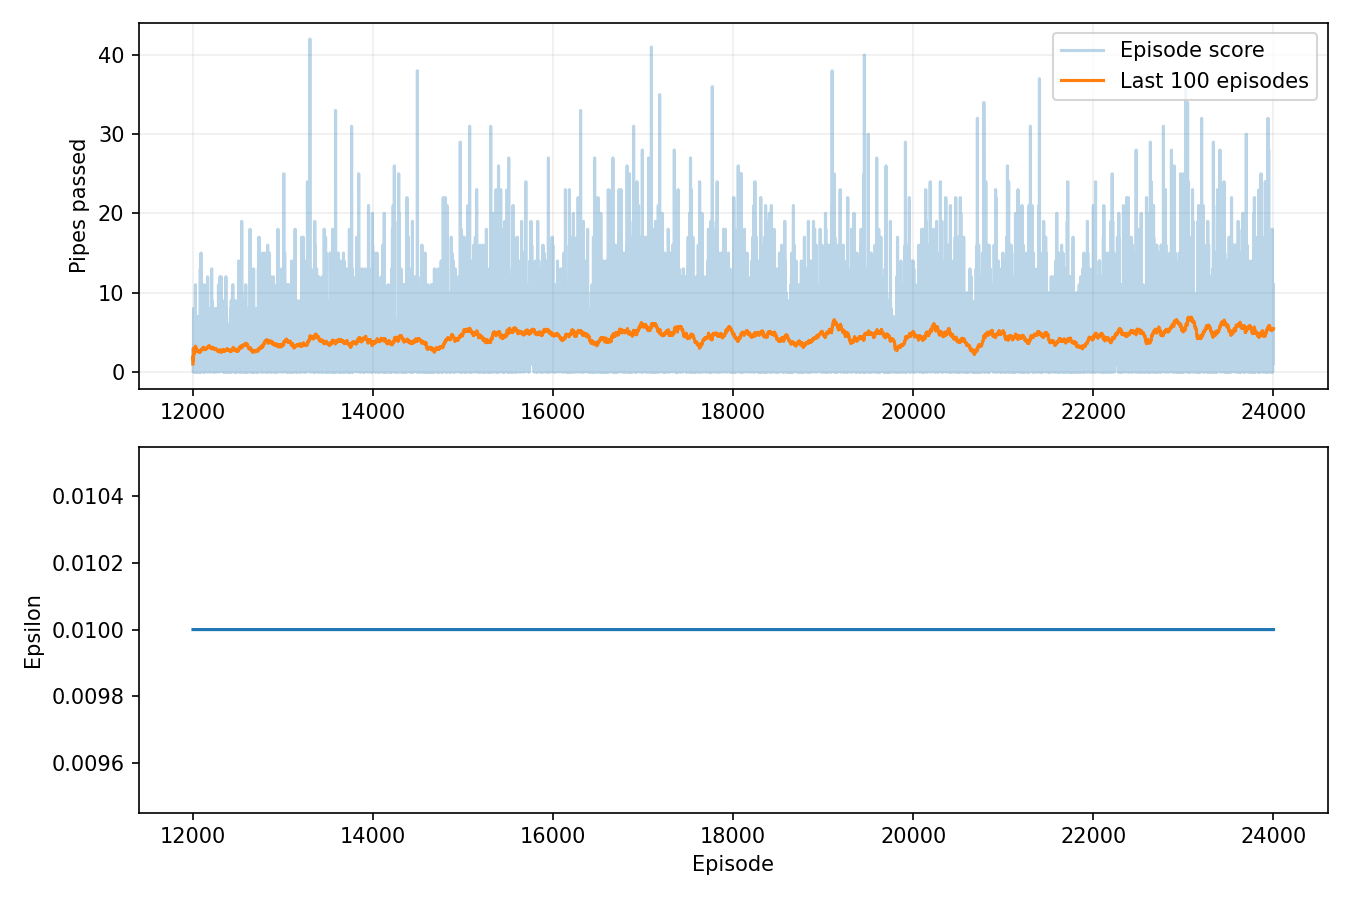

Data behind this chart, as committed beside it:
episode, seed, score, reward, epsilon, rolling_average, steps, reason, training_seconds
12001, 12042, 1, 9.85, 0.01, 1.0, 198, collision, 111.2
12002, 12043, 3, 38.3, 0.01, 2.0, 367, collision, 111.2
12003, 12044, 1, 9.85, 0.01, 1.667, 198, collision, 111.2
12004, 12045, 2, 25.05, 0.01, 1.75, 302, collision, 111.2
12005, 12046, 0, -2.6, 0.01, 1.4, 149, collision, 111.2
12006, 12047, 2, 25.35, 0.01, 1.5, 308, collision, 111.2
12007, 12048, 8, 109.2, 0.01, 2.429, 784, collision, 111.2
12008, 12049, 7, 93.85, 0.01, 3.0, 678, collision, 111.2
12009, 12050, 2, 23.85, 0.01, 2.889, 278, collision, 111.3
12010, 12051, 2, 23.85, 0.01, 2.8, 278, collision, 111.3
12011, 12052, 1, 9.85, 0.01, 2.636, 198, collision, 111.3
12012, 12053, 0, -3.25, 0.01, 2.417, 136, collision, 111.3
12013, 12054, 5, 67.1, 0.01, 2.615, 543, collision, 111.3
12014, 12055, 1, 9.85, 0.01, 2.5, 198, collision, 111.3
12015, 12056, 0, -3.8, 0.01, 2.333, 125, collision, 111.3
12016, 12057, 1, 9.85, 0.01, 2.25, 198, collision, 111.3
12017, 12058, 4, 52.5, 0.01, 2.353, 451, collision, 111.3
12018, 12059, 5, 65.85, 0.01, 2.5, 518, collision, 111.3
12019, 12060, 6, 79.85, 0.01, 2.684, 598, collision, 111.3
12020, 12061, 5, 65.85, 0.01, 2.8, 518, collision, 111.3
12021, 12062, 0, -3.9, 0.01, 2.667, 123, collision, 111.3
12022, 12063, 5, 65.85, 0.01, 2.773, 518, collision, 111.3
12023, 12064, 0, -2.85, 0.01, 2.652, 144, collision, 111.3
12024, 12065, 4, 53.15, 0.01, 2.708, 464, collision, 111.3
12025, 12066, 4, 53.3, 0.01, 2.76, 467, collision, 111.3
12026, 12067, 6, 79.85, 0.01, 2.885, 598, collision, 111.3
12027, 12068, 5, 64.15, 0.01, 2.963, 484, collision, 111.3
12028, 12069, 11, 151.3, 0.01, 3.25, 1027, collision, 111.4
12029, 12070, 1, 11.15, 0.01, 3.172, 224, collision, 111.4
12030, 12071, 0, -4.15, 0.01, 3.067, 118, collision, 111.4
12031, 12072, 3, 37.85, 0.01, 3.065, 358, collision, 111.4
12032, 12073, 2, 23.85, 0.01, 3.031, 278, collision, 111.4
12033, 12074, 2, 23.85, 0.01, 3.0, 278, collision, 111.4
12034, 12075, 4, 51.85, 0.01, 3.029, 438, collision, 111.4
12035, 12076, 1, 9.85, 0.01, 2.971, 198, collision, 111.4
12036, 12077, 4, 52.45, 0.01, 3.0, 450, collision, 111.4
12037, 12078, 0, -4.15, 0.01, 2.919, 118, collision, 111.4
12038, 12079, 3, 37.85, 0.01, 2.921, 358, collision, 111.4
12039, 12080, 1, 9.85, 0.01, 2.872, 198, collision, 111.4
12040, 12081, 0, -4.65, 0.01, 2.8, 108, collision, 111.4
12041, 12082, 1, 9.85, 0.01, 2.756, 198, collision, 111.4
12042, 12083, 0, -2.7, 0.01, 2.69, 147, collision, 111.4
12043, 12084, 3, 37.85, 0.01, 2.698, 358, collision, 111.4
12044, 12085, 0, -4.15, 0.01, 2.636, 118, collision, 111.4
12045, 12086, 4, 52.55, 0.01, 2.667, 452, collision, 111.4
12046, 12087, 2, 23.85, 0.01, 2.652, 278, collision, 111.4
12047, 12088, 1, 11.35, 0.01, 2.617, 228, collision, 111.4
12048, 12089, 2, 23.85, 0.01, 2.604, 278, collision, 111.4
12049, 12090, 0, -2.9, 0.01, 2.551, 143, collision, 111.4
12050, 12091, 5, 65.85, 0.01, 2.6, 518, collision, 111.4
12051, 12092, 1, 9.85, 0.01, 2.569, 198, collision, 111.4
12052, 12093, 2, 25.3, 0.01, 2.558, 307, collision, 111.4
12053, 12094, 4, 53.2, 0.01, 2.585, 465, collision, 111.4
12054, 12095, 7, 94.95, 0.01, 2.667, 700, collision, 111.5
12055, 12096, 0, -3.5, 0.01, 2.618, 131, collision, 111.5
12056, 12097, 1, 9.85, 0.01, 2.589, 198, collision, 111.5
12057, 12098, 2, 23.85, 0.01, 2.579, 278, collision, 111.5
12058, 12099, 5, 65.85, 0.01, 2.621, 518, collision, 111.5
12059, 12100, 3, 37.85, 0.01, 2.627, 358, collision, 111.5
12060, 12101, 2, 23.85, 0.01, 2.617, 278, collision, 111.5
... 11,940 more rows
